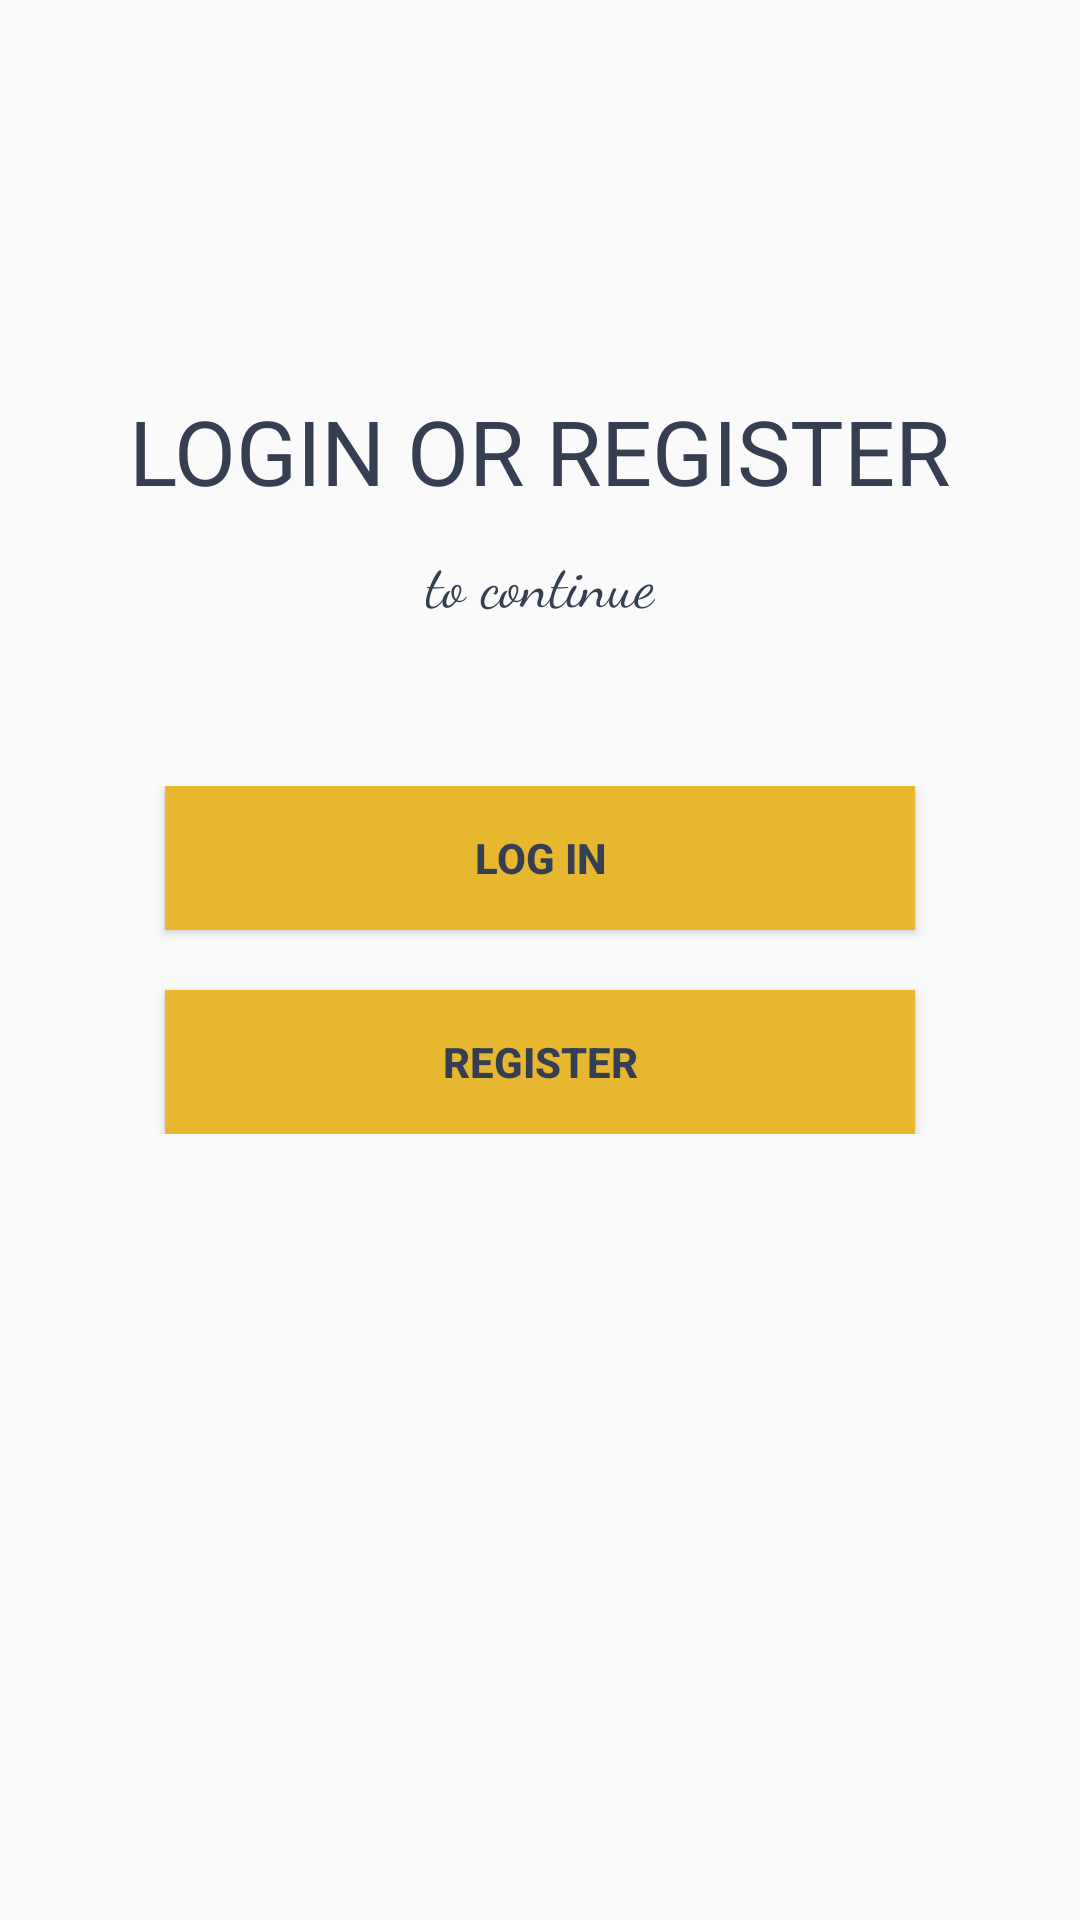

Write the Android layout XML for this screen, with the resource values it uses.
<!-- AndroidManifest.xml: application theme AppTheme -->
<!-- res/layout/activity_log__reg.xml -->
<?xml version="1.0" encoding="utf-8"?>
<androidx.constraintlayout.widget.ConstraintLayout xmlns:android="http://schemas.android.com/apk/res/android"
    xmlns:app="http://schemas.android.com/apk/res-auto"
    xmlns:tools="http://schemas.android.com/tools"
    android:layout_width="match_parent"
    android:layout_height="match_parent"
    tools:context=".Log_RegActivity">
    <TextView
        android:layout_width="wrap_content"
        android:layout_height="wrap_content"
        android:layout_marginTop="130dp"
        android:fontFamily="@font/alfa_slab_one"
        android:text="LOGIN OR REGISTER"
        android:textColor="@color/colorText"
        android:textSize="30dp"
        app:layout_constraintEnd_toEndOf="parent"
        app:layout_constraintHorizontal_bias="0.5"
        app:layout_constraintStart_toStartOf="parent"
        app:layout_constraintTop_toTopOf="parent"/>
    <TextView
        android:id="@+id/slogan"
        android:layout_width="wrap_content"
        android:layout_height="wrap_content"
        android:layout_marginTop="180dp"
        android:fontFamily="cursive"
        android:text="to continue"
        android:textColor="@color/colorText"
        android:textSize="20dp"
        app:layout_constraintEnd_toEndOf="parent"
        app:layout_constraintHorizontal_bias="0.5"
        app:layout_constraintStart_toStartOf="parent"
        app:layout_constraintTop_toTopOf="parent"></TextView>

    <LinearLayout
        android:layout_width="match_parent"
        android:layout_height="wrap_content"
        android:orientation="vertical"
        android:layout_gravity="center"
        android:gravity="center"
        app:layout_constraintBottom_toBottomOf="parent"
        app:layout_constraintEnd_toEndOf="parent"
        app:layout_constraintHorizontal_bias="0.5"
        app:layout_constraintStart_toStartOf="parent"
        app:layout_constraintTop_toTopOf="parent">

        <Button
            android:id="@+id/log"
            android:width="250dp"
            style="@style/style_btn"
            android:layout_weight="1"
            android:text="Log In" />

        <Button
            android:id="@+id/reg"
            android:width="250dp"
            style="@style/style_btn"
            android:layout_marginTop="20dp"
            android:layout_weight="1"
            android:text="Register" />
    </LinearLayout>

    <androidx.constraintlayout.widget.Guideline
        android:id="@+id/guideline"
        android:layout_width="wrap_content"
        android:layout_height="wrap_content"
        android:orientation="vertical"
        app:layout_constraintGuide_begin="20dp" />

</androidx.constraintlayout.widget.ConstraintLayout>
<!-- resources referenced by this layout -->
<resources>
  <color name="colorText">#353F51</color>
  <style name="style_btn">
          <item name="android:gravity">center</item>
          <item name="android:textColor">@color/colorText</item>
          <item name="android:textStyle">bold</item>
          <item name="android:background">@color/colorPrimaryDark</item>
          <item name="android:layout_width">wrap_content</item>
          <item name="android:layout_height">wrap_content</item>
      </style>
  <style name="AppTheme" parent="Theme.AppCompat.Light.NoActionBar">
          
          <item name="colorPrimary">@color/colorPrimary</item>
          <item name="colorPrimaryDark">@color/colorPrimaryDark</item>
          <item name="colorAccent">@color/colorAccent</item>
      </style>
  <color name="colorPrimaryDark">#E6B72F</color>
  <color name="colorPrimary">#FFEB91</color>
  <color name="colorAccent">#000000</color>
</resources>
